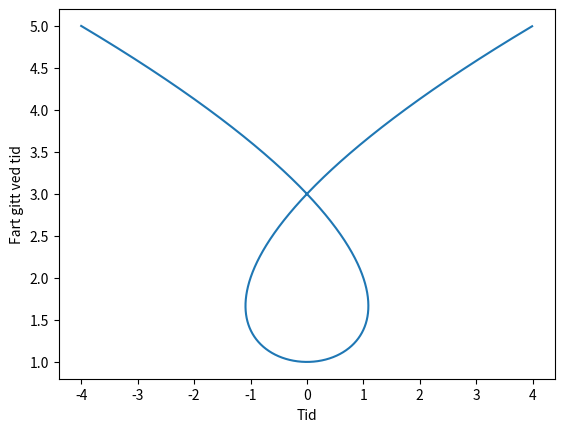

Python code for this plot:
import numpy as np
import matplotlib.pyplot as plt

# r(t) = [t^3-2*t , t^2 + 1]

def x(t):
    'x koordinaten'
    return t**3 - 2*t

def y(t):
    'y koordinat'
    return t**2 + 1

dt = 0.001

# t er i intervallet -2 og 2

t = np.arange(-2, 2, dt)
x_ver = x(t)
y_ver = y(t)
x_f = x(-1  )
y_f = y(-1)
banefart = np.sqrt(x_f**2 + y_f**2)
print('Banefarten er :', banefart)

# Graf

plt.plot(x_ver, y_ver)
plt.xlabel('Tid')
plt.ylabel('Fart gitt ved tid')
plt.show()

